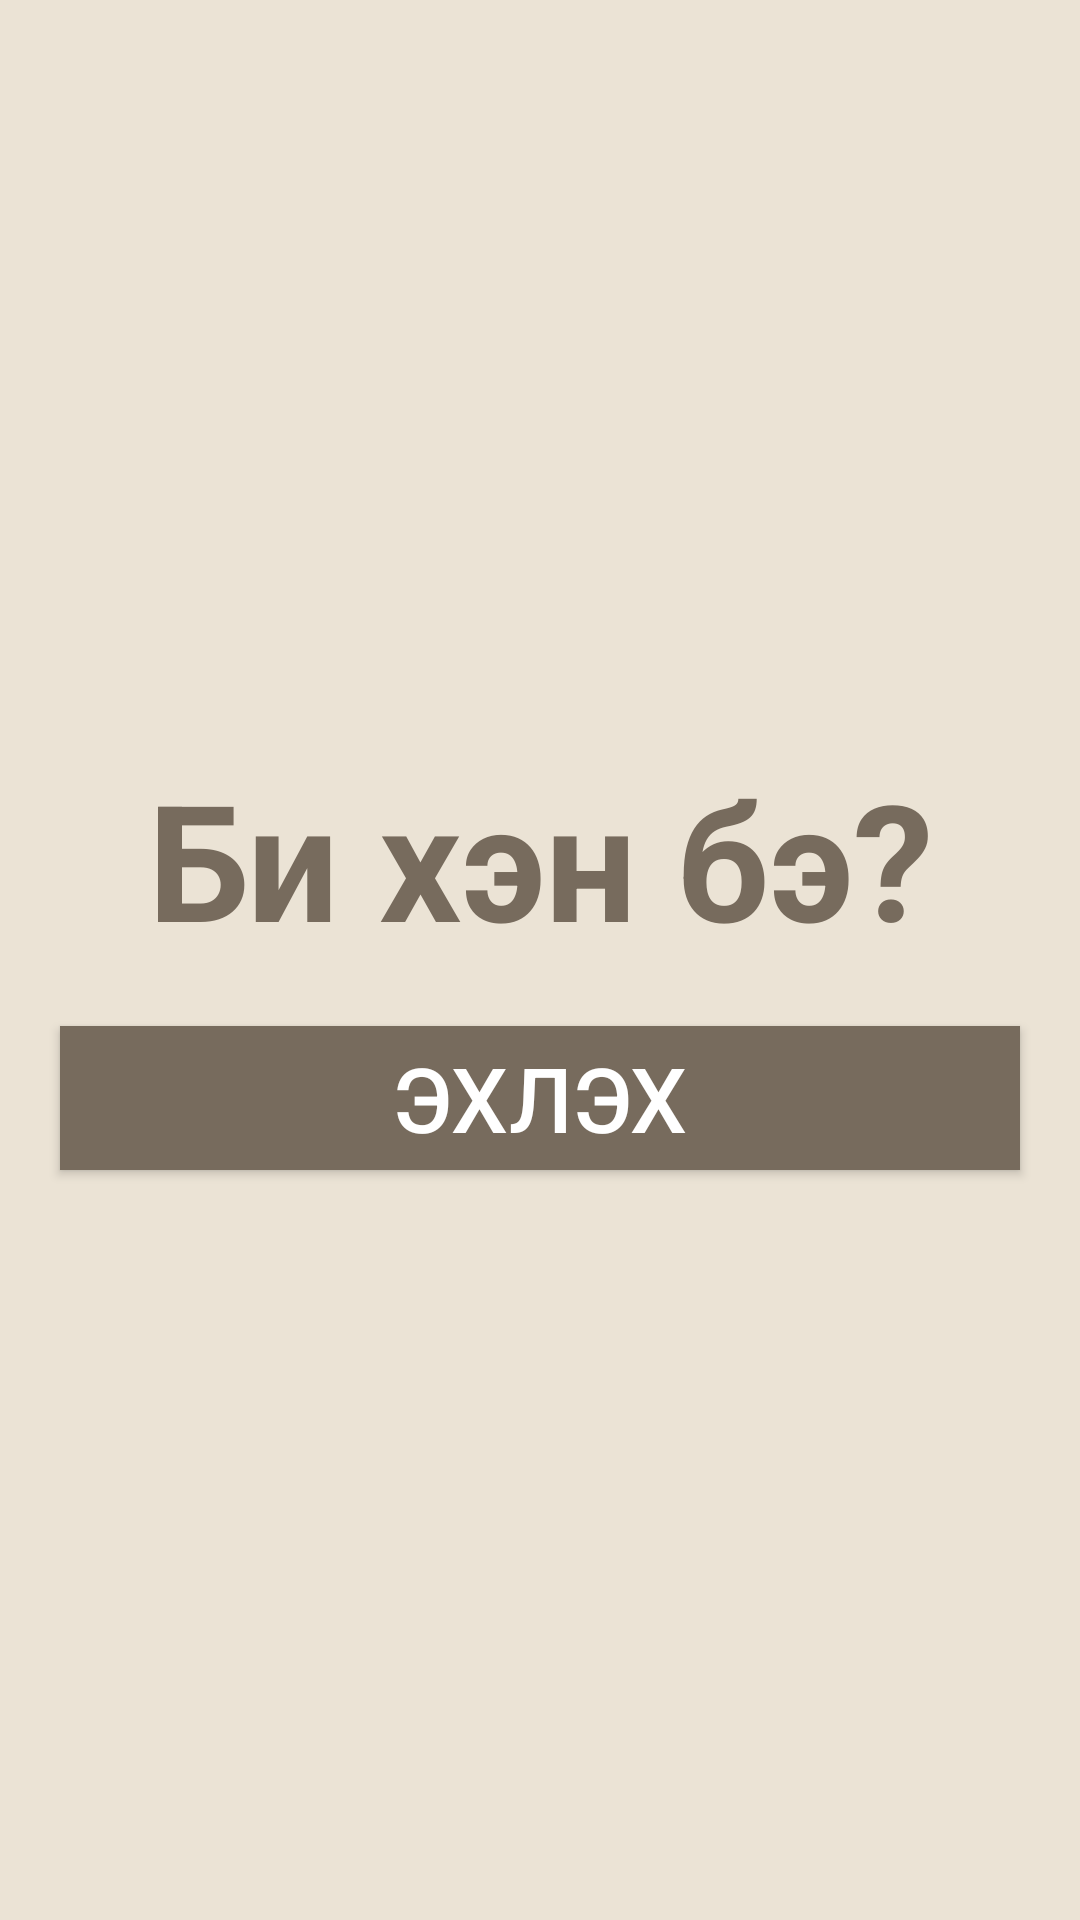

Android layout source for this screen:
<!-- AndroidManifest.xml: application theme Theme.BiyDaalt -->
<!-- res/layout/activity_main.xml -->
<?xml version="1.0" encoding="utf-8"?>
<LinearLayout xmlns:android="http://schemas.android.com/apk/res/android"
    xmlns:app="http://schemas.android.com/apk/res-auto"
    xmlns:tools="http://schemas.android.com/tools"
    android:layout_width="match_parent"
    android:layout_height="match_parent"
    android:orientation="vertical"
    android:background="@color/bg"
    android:gravity="center"
    tools:context=".MainActivity">

    <TextView
        android:id="@+id/textView"
        android:layout_width="match_parent"
        android:layout_height="wrap_content"
        android:text="Би хэн бэ?"
        android:textStyle="bold"
        android:textColor="@color/base"
        android:textSize="54dp"
        android:gravity="center"/>

    <androidx.appcompat.widget.AppCompatButton
        android:id="@+id/type1Btn"
        android:layout_width="match_parent"
        android:layout_height="wrap_content"
        android:text="Эхлэх"
        android:textSize="30dp"
        android:textColor="@color/white"
        android:background="@color/base"
        android:layout_marginEnd="20dp"
        android:layout_marginStart="20dp"
        android:layout_marginTop="20dp"/>

























</LinearLayout>
<!-- resources referenced by this layout -->
<resources>
  <color name="base">#776B5D </color>
  <color name="bg">#EBE3D5</color>
  <color name="white">#FFFFFFFF</color>
  <style name="Theme.BiyDaalt" parent="Base.Theme.BiyDaalt" />
  <style name="Base.Theme.BiyDaalt" parent="Theme.AppCompat.DayNight.DarkActionBar">
          
          
      </style>
</resources>
